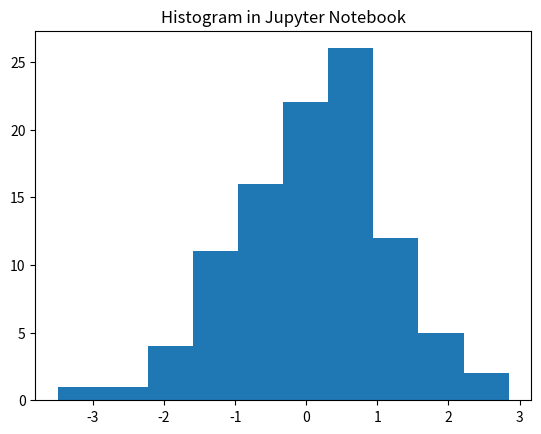

Generate this figure with matplotlib:
"""
Setting Up Jupyter Notebook for Python AI/ML Projects

Description:
Jupyter Notebook is an open-source web application that allows you to create and share documents containing live code, equations, visualizations, and narrative text. It's widely used in data science, AI, and ML for interactive development, visualization, and reporting.

Key Functionalities:
- Interactive coding and immediate feedback
- Supports code, markdown, visualizations, and rich outputs
- Easy integration with libraries like NumPy, Pandas, Matplotlib, Scikit-learn, TensorFlow, PyTorch, etc.
- Suitable for experimentation, prototyping, and presentations

Setup Instructions:
1. Create and activate a Python virtual environment (recommended for isolation)
2. Install Jupyter using pip inside the environment
3. Launch the Jupyter Notebook server
4. Create and work with .ipynb notebook files in your browser

Commands to Setup Virtual Environment and Start Jupyter:

# On Linux/macOS:
python3 -m venv venv
source venv/bin/activate
pip install notebook

# On Windows:
python -m venv venv
venv\Scripts\activate
pip install notebook

# Start Jupyter Notebook (after activation and installation):
jupyter notebook

Sample Code to Try in a Notebook Cell:
"""

import numpy as np
import pandas as pd
import matplotlib.pyplot as plt

data = np.random.randn(100)
df = pd.DataFrame({'values': data})

plt.hist(df['values'])
plt.title("Histogram in Jupyter Notebook")
plt.show()
